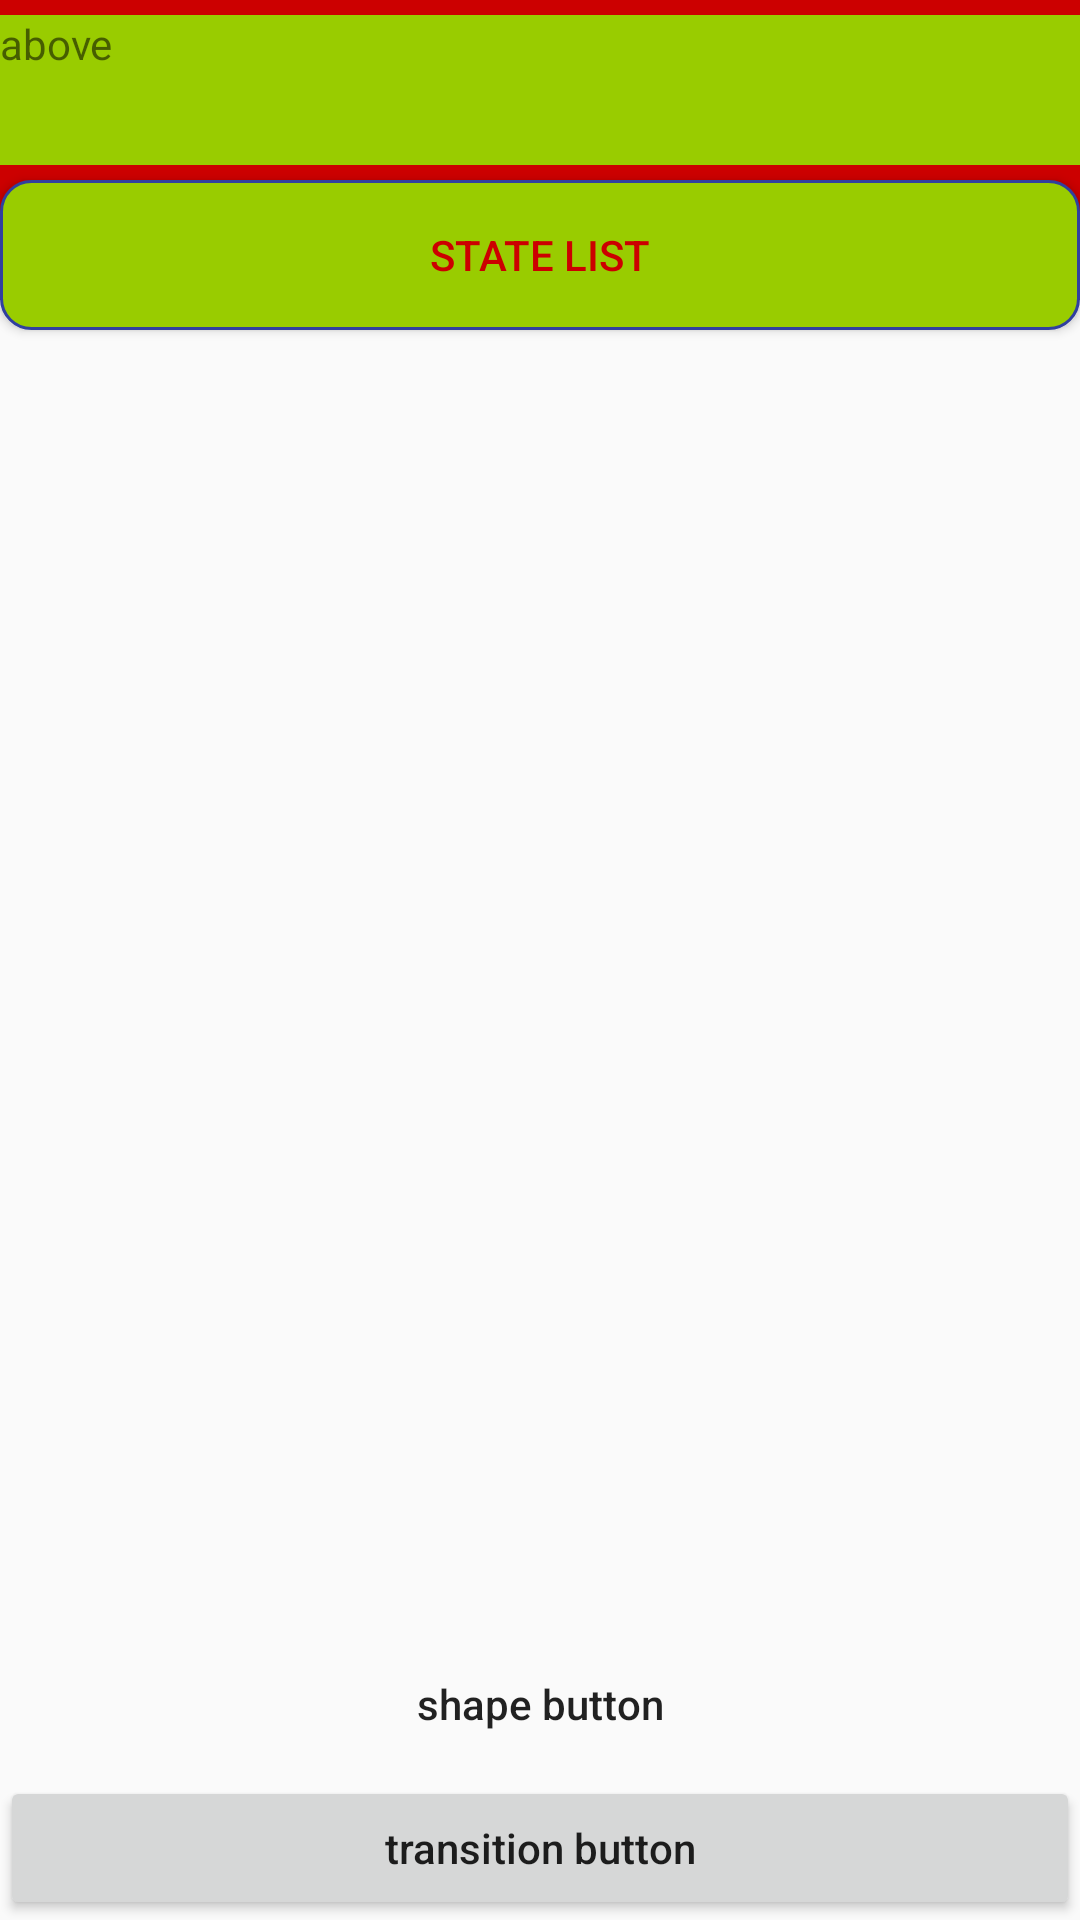

Android layout source for this screen:
<!-- AndroidManifest.xml: application theme AppTheme -->
<!-- res/layout/event_throughout.xml -->
<?xml version="1.0" encoding="utf-8"?>
<RelativeLayout xmlns:android="http://schemas.android.com/apk/res/android"
    android:layout_width="match_parent"
    android:layout_height="match_parent">
  <TextView
    android:id="@+id/below"
    android:layout_width="match_parent"
    android:layout_height="100dp"
    android:background="@android:color/holo_red_dark"
    android:gravity="bottom"
    android:text="below"/>
  <TextView
    android:id="@+id/above"
    android:layout_width="match_parent"
    android:layout_height="50dp"
    android:layout_marginTop="5dp"
    android:background="@android:color/holo_green_light"
    android:text="above"/>
  <ImageView
    android:id="@+id/image_view"
    android:layout_width="60dp"
    android:layout_height="60dp" />
  <Button
    android:layout_width="match_parent"
    android:layout_height="50dp"
    android:background="@drawable/state_list"
    android:textColor="@color/state_list_color"
    android:layout_below="@id/image_view"
    android:text="state list"/>
  <Button
    android:id="@+id/transitionButton"
    android:layout_width="match_parent"
    android:layout_height="wrap_content"
    android:textAllCaps="false"
    android:text="transition button"
    android:src="@drawable/transition"
    android:layout_alignParentBottom="true"/>
  <Button
    android:layout_width="match_parent"
    android:layout_height="wrap_content"
    android:textAllCaps="false"
    android:text="shape button"
    android:background="@drawable/layer_list"
    android:layout_above="@+id/transitionButton"/>
</RelativeLayout>
<!-- resources referenced by this layout -->
<resources>
  <!-- drawable layer_list (drawable) -->
  <?xml version="1.0" encoding="utf-8"?>
  <layer-list xmlns:android="http://schemas.android.com/apk/res/android">
    <item android:drawable="@drawable/android" android:gravity="center"/>
    <item android:drawable="@drawable/android" android:top="40dp" android:left="40dp" android:gravity="center"/>
    <item android:top="200dp" android:left="200dp">
      
      <shape android:shape="oval">
        <size android:width="50dp" android:height="50dp"/>
        <solid android:color="@android:color/holo_green_light"/>
        <stroke android:width="10dp" android:color="@color/colorAccent"/>
      </shape>
    </item>
    <item>
      <shape android:shape="line">
        <stroke android:width="1dp" android:color="@color/colorAccent"/>
        <solid android:color="@color/colorPrimaryDark"/>
      </shape>
    </item>
    <item>
      <shape android:shape="rectangle">
        <padding android:bottom="20dp" android:right="120dp"/>
        <stroke android:width="1dp" android:color="@color/colorAccent" android:dashGap="10dp" android:dashWidth="20dp"/>
      </shape>
    </item>
    <item>
      <shape android:shape="rectangle">
        <gradient
          android:type="radial"
          android:gradientRadius="60dp"
          android:centerX="50%"
          android:centerY="50%"
          android:startColor="@android:color/holo_green_light"
          android:centerColor="@android:color/holo_red_dark"
          android:endColor="@android:color/darker_gray"
          android:angle="-90"/>
      </shape>
    </item>
  </layer-list>
  <!-- drawable state_list (drawable) -->
  <?xml version="1.0" encoding="utf-8"?>
  <selector xmlns:android="http://schemas.android.com/apk/res/android">
    <item android:drawable="@color/colorAccent" android:state_pressed="true"></item>
    <item>
      <shape android:shape="rectangle">
        <padding android:top="10dp" android:left="10dp" android:bottom="10dp" android:right="10dp"/>
        <solid android:color="@android:color/holo_green_light"></solid>
        <stroke android:color="@color/colorPrimaryDark" android:width="1dp"/>
        <corners android:radius="10dp"/>
      </shape>
    </item>
  </selector>
  <!-- drawable transition (drawable) -->
  <?xml version="1.0" encoding="utf-8"?>
  <transition xmlns:android="http://schemas.android.com/apk/res/android">
    <item android:drawable="@color/colorPrimary"></item>
    <item android:drawable="@color/colorAccent"></item>
  </transition>
  <style name="AppTheme" parent="Theme.AppCompat.Light.DarkActionBar">
      
      <item name="colorPrimary">@color/colorPrimary</item>
      <item name="colorPrimaryDark">@color/colorPrimaryDark</item>
      <item name="colorAccent">@color/colorAccent</item>
      <item name="drawerArrowStyle">@style/AppTheme.toolbararrowStyle</item>
      <item name="windowNoTitle">true</item>
      <item name="windowActionBar">false</item>
    </style>
  <color name="colorAccent">#FF4081</color>
  <color name="colorPrimaryDark">#303F9F</color>
  <color name="colorPrimary">#3F51B5</color>
  <style name="AppTheme.toolbararrowStyle" parent="Widget.AppCompat.DrawerArrowToggle">
      <item name="color">@android:color/white</item>
    </style>
</resources>
